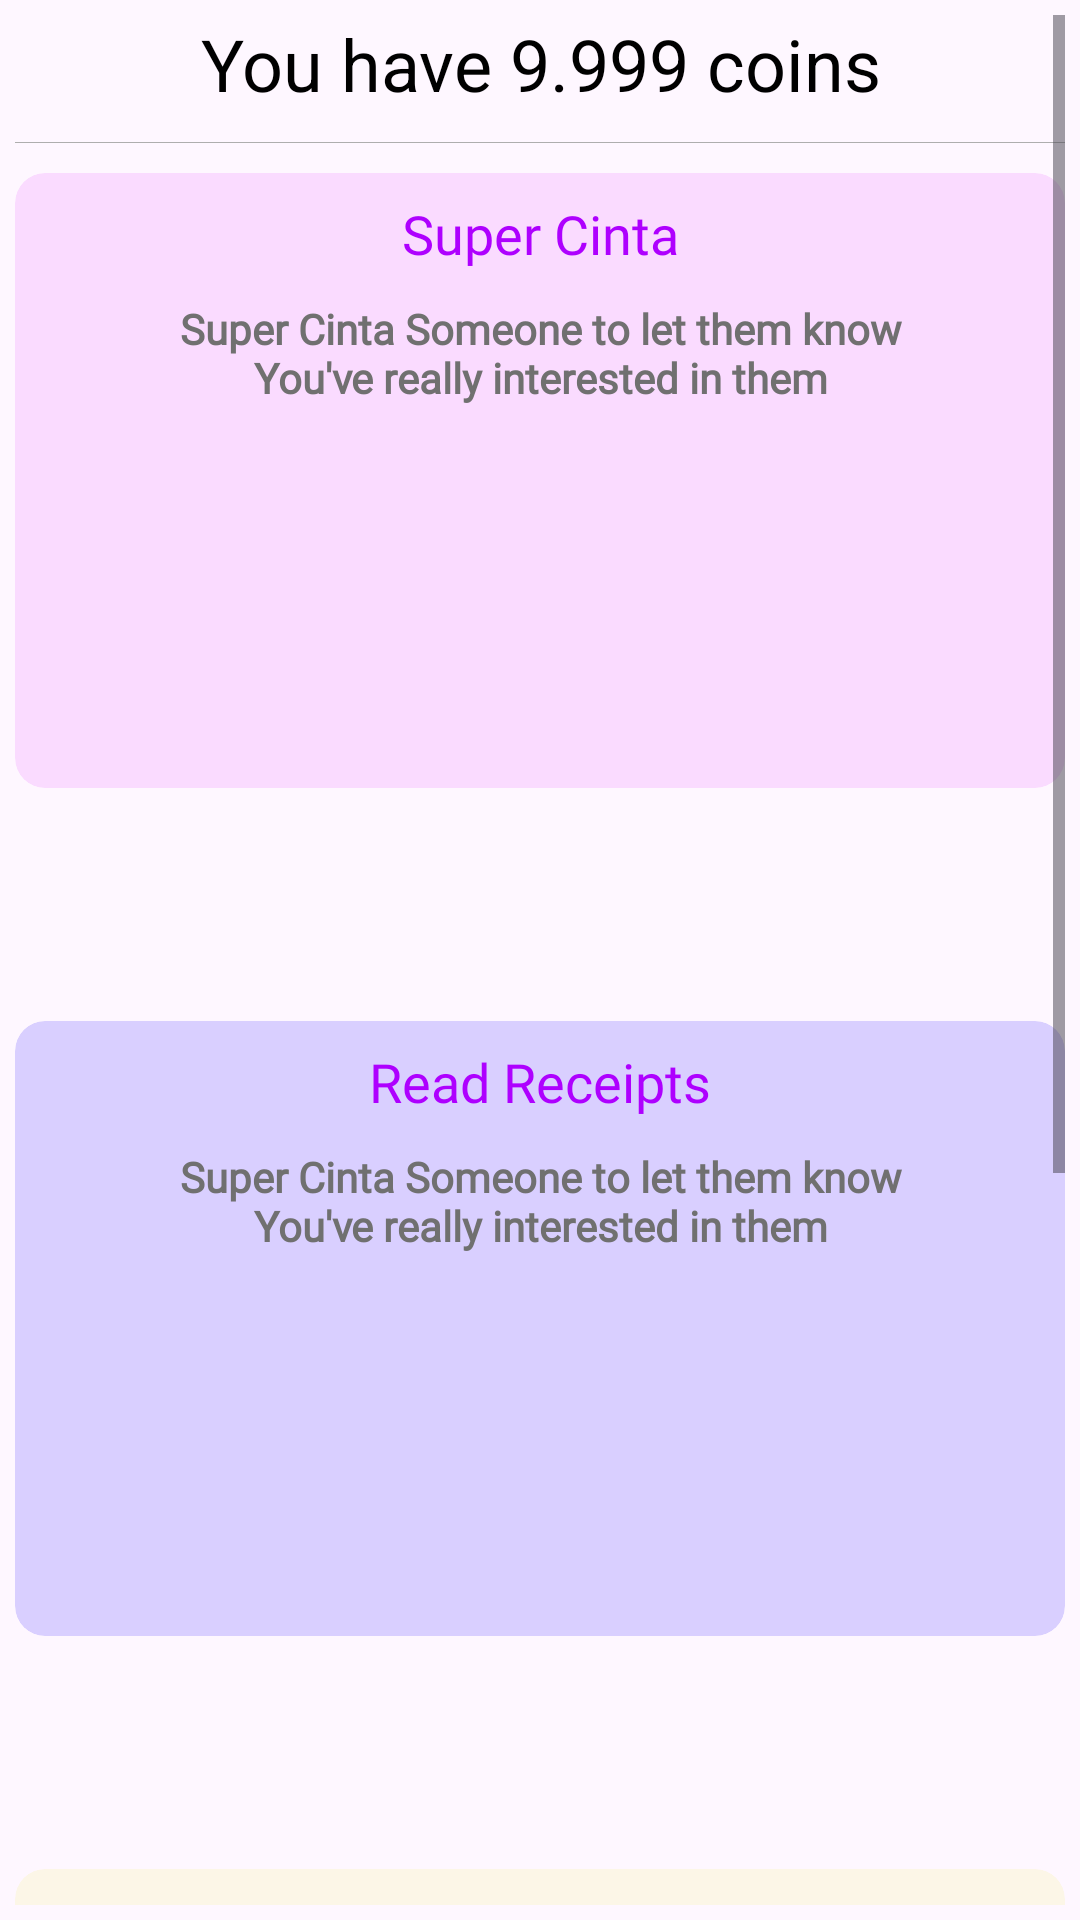

This screen was rendered from an Android layout file. Write that file and the resources it references.
<!-- AndroidManifest.xml: application theme Theme.CoinShopApp -->
<!-- res/layout/activity_main2.xml -->
<?xml version="1.0" encoding="utf-8"?>
<ScrollView xmlns:android="http://schemas.android.com/apk/res/android"
    xmlns:app="http://schemas.android.com/apk/res-auto"
    xmlns:tools="http://schemas.android.com/tools"
    android:layout_width="match_parent"
    android:layout_height="match_parent"
    android:padding="5dp"
    app:layout_constraintEnd_toEndOf="parent"
    app:layout_constraintHorizontal_bias="1.0"
    app:layout_constraintStart_toStartOf="parent"
    app:layout_constraintTop_toTopOf="parent"
    tools:context=".MainActivity2">

    <LinearLayout
        android:layout_width="match_parent"
        android:layout_height="match_parent"
        android:orientation="vertical">
        <TextView
            android:layout_width="match_parent"
            android:layout_height="wrap_content"
            android:textSize="24sp"
            android:text="You have 9.999 coins"
            android:textColor="@color/black"
            android:layout_marginBottom="10dp"
            android:textAlignment="center"
            />
        <View
            android:layout_width="match_parent"
            android:layout_height="0.2dp"
            android:background="#AEAEAE"
            android:layout_marginBottom="10dp"/>

        <FrameLayout
            android:layout_width="match_parent"
            android:layout_height="match_parent">

            <com.google.android.material.card.MaterialCardView
                android:layout_width="match_parent"
                android:layout_height="205dp"
                android:backgroundTint="@color/light_pink"
                app:strokeWidth="0dp"
                app:cardCornerRadius="10dp"/>

            <androidx.constraintlayout.widget.ConstraintLayout
                android:layout_width="match_parent"
                android:layout_height="wrap_content">

                <TextView
                    android:id="@+id/title1"
                    android:layout_width="wrap_content"
                    android:layout_height="wrap_content"
                    android:layout_marginTop="8dp"
                    android:fontFamily="@font/lato_bold"
                    android:text="Super Cinta"
                    android:textColor="@color/purple"
                    android:textSize="18sp"
                    app:layout_constraintEnd_toEndOf="parent"
                    app:layout_constraintStart_toStartOf="parent"
                    app:layout_constraintTop_toTopOf="parent" />

                <TextView
                    android:id="@+id/desc_tv"
                    android:layout_width="0dp"
                    android:layout_height="wrap_content"
                    android:layout_marginTop="10dp"
                    android:fontFamily="@font/lato_thin"
                    android:text="Super Cinta Someone to let them know You've really interested in them"
                    android:textAlignment="center"
                    android:textColor="@color/light_gray"
                    android:textFontWeight="700"
                    app:layout_constraintEnd_toEndOf="parent"
                    app:layout_constraintStart_toStartOf="parent"
                    app:layout_constraintTop_toBottomOf="@+id/title1"
                    app:layout_constraintWidth_percent="0.8" />

                <androidx.recyclerview.widget.RecyclerView
                    android:id="@+id/recyclerView_superCinta"
                    android:layout_width="match_parent"
                    android:layout_height="165dp"
                    android:layout_marginTop="10dp"
                    app:layout_constraintEnd_toEndOf="parent"
                    app:layout_constraintStart_toStartOf="parent"
                    app:layout_constraintTop_toBottomOf="@+id/desc_tv"/>

            </androidx.constraintlayout.widget.ConstraintLayout>

        </FrameLayout>

        <FrameLayout
            android:layout_width="match_parent"
            android:layout_height="match_parent"
            android:layout_marginTop="30dp">

            <com.google.android.material.card.MaterialCardView
                android:layout_width="match_parent"
                android:layout_height="205dp"
                android:backgroundTint="@color/light_blue"
                app:strokeWidth="0dp"
                app:cardCornerRadius="10dp"/>

            <androidx.constraintlayout.widget.ConstraintLayout
                android:layout_width="match_parent"
                android:layout_height="wrap_content">

                <TextView
                    android:id="@+id/textView4_receipts"
                    android:layout_width="wrap_content"
                    android:layout_height="wrap_content"
                    android:layout_marginTop="8dp"
                    android:fontFamily="@font/lato_bold"
                    android:text="Read Receipts"
                    android:textColor="@color/purple"
                    android:textSize="18sp"
                    app:layout_constraintEnd_toEndOf="parent"
                    app:layout_constraintStart_toStartOf="parent"
                    app:layout_constraintTop_toTopOf="parent" />

                <TextView
                    android:id="@+id/textView5_2"
                    android:layout_width="0dp"
                    android:layout_height="wrap_content"
                    android:layout_marginTop="10dp"
                    android:fontFamily="@font/lato_thin"
                    android:text="Super Cinta Someone to let them know You've really interested in them"
                    android:textAlignment="center"
                    android:textColor="@color/light_gray"
                    android:textFontWeight="700"
                    app:layout_constraintEnd_toEndOf="parent"
                    app:layout_constraintStart_toStartOf="parent"
                    app:layout_constraintTop_toBottomOf="@+id/textView4_receipts"
                    app:layout_constraintWidth_percent="0.8" />

                <androidx.recyclerview.widget.RecyclerView
                    android:id="@+id/rv_receipts"
                    android:layout_width="match_parent"
                    android:layout_height="165dp"
                    android:layout_marginTop="10dp"
                    android:paddingRight="10dp"
                    app:layout_constraintEnd_toEndOf="parent"
                    app:layout_constraintStart_toStartOf="parent"
                    app:layout_constraintTop_toBottomOf="@+id/textView5_2"/>

            </androidx.constraintlayout.widget.ConstraintLayout>

        </FrameLayout>

        <FrameLayout
            android:layout_width="match_parent"
            android:layout_height="match_parent"
            android:layout_marginTop="30dp">

            <com.google.android.material.card.MaterialCardView
                android:layout_width="match_parent"
                android:layout_height="350dp"
                android:backgroundTint="@color/light_gold"
                app:strokeWidth="0dp"
                app:cardCornerRadius="10dp"/>

            <androidx.constraintlayout.widget.ConstraintLayout
                android:layout_width="match_parent"
                android:layout_height="wrap_content">

                <TextView
                    android:id="@+id/textView4_receipts3"
                    android:layout_width="wrap_content"
                    android:layout_height="wrap_content"
                    android:layout_marginTop="8dp"
                    android:fontFamily="@font/lato_bold"
                    android:text="Coins Packages"
                    android:textColor="@color/purple"
                    android:textSize="18sp"
                    app:layout_constraintEnd_toEndOf="parent"
                    app:layout_constraintStart_toStartOf="parent"
                    app:layout_constraintTop_toTopOf="parent" />

                <TextView
                    android:id="@+id/textView5_3"
                    android:layout_width="0dp"
                    android:layout_height="wrap_content"
                    android:layout_marginTop="10dp"
                    android:fontFamily="@font/lato_thin"
                    android:text="Save more when you buy in bundle"
                    android:textAlignment="center"
                    android:textColor="@color/light_gray"
                    android:textFontWeight="700"
                    app:layout_constraintEnd_toEndOf="parent"
                    app:layout_constraintStart_toStartOf="parent"
                    app:layout_constraintTop_toBottomOf="@+id/textView4_receipts3"
                    app:layout_constraintWidth_percent="0.8" />

                <androidx.recyclerview.widget.RecyclerView
                    android:id="@+id/rv_coins_packages"
                    android:layout_width="match_parent"
                    android:layout_height="350dp"
                    android:layout_marginTop="10dp"
                    app:layout_constraintStart_toStartOf="parent"
                    app:layout_constraintEnd_toEndOf="parent"
                    app:layout_constraintTop_toBottomOf="@id/textView5_3"/>

            </androidx.constraintlayout.widget.ConstraintLayout>

        </FrameLayout>
    </LinearLayout>
</ScrollView>
<!-- resources referenced by this layout -->
<resources>
  <color name="black">#FF000000</color>
  <color name="light_blue">#D9CFFF</color>
  <color name="light_gold">#FCF6E7</color>
  <color name="light_gray">#707070</color>
  <color name="light_pink">#FADBFF</color>
  <color name="purple">#AE00FF</color>
  <style name="Theme.CoinShopApp" parent="Base.Theme.CoinShopApp" />
  <style name="Base.Theme.CoinShopApp" parent="Theme.Material3.DayNight.NoActionBar">
          
  
      </style>
</resources>
